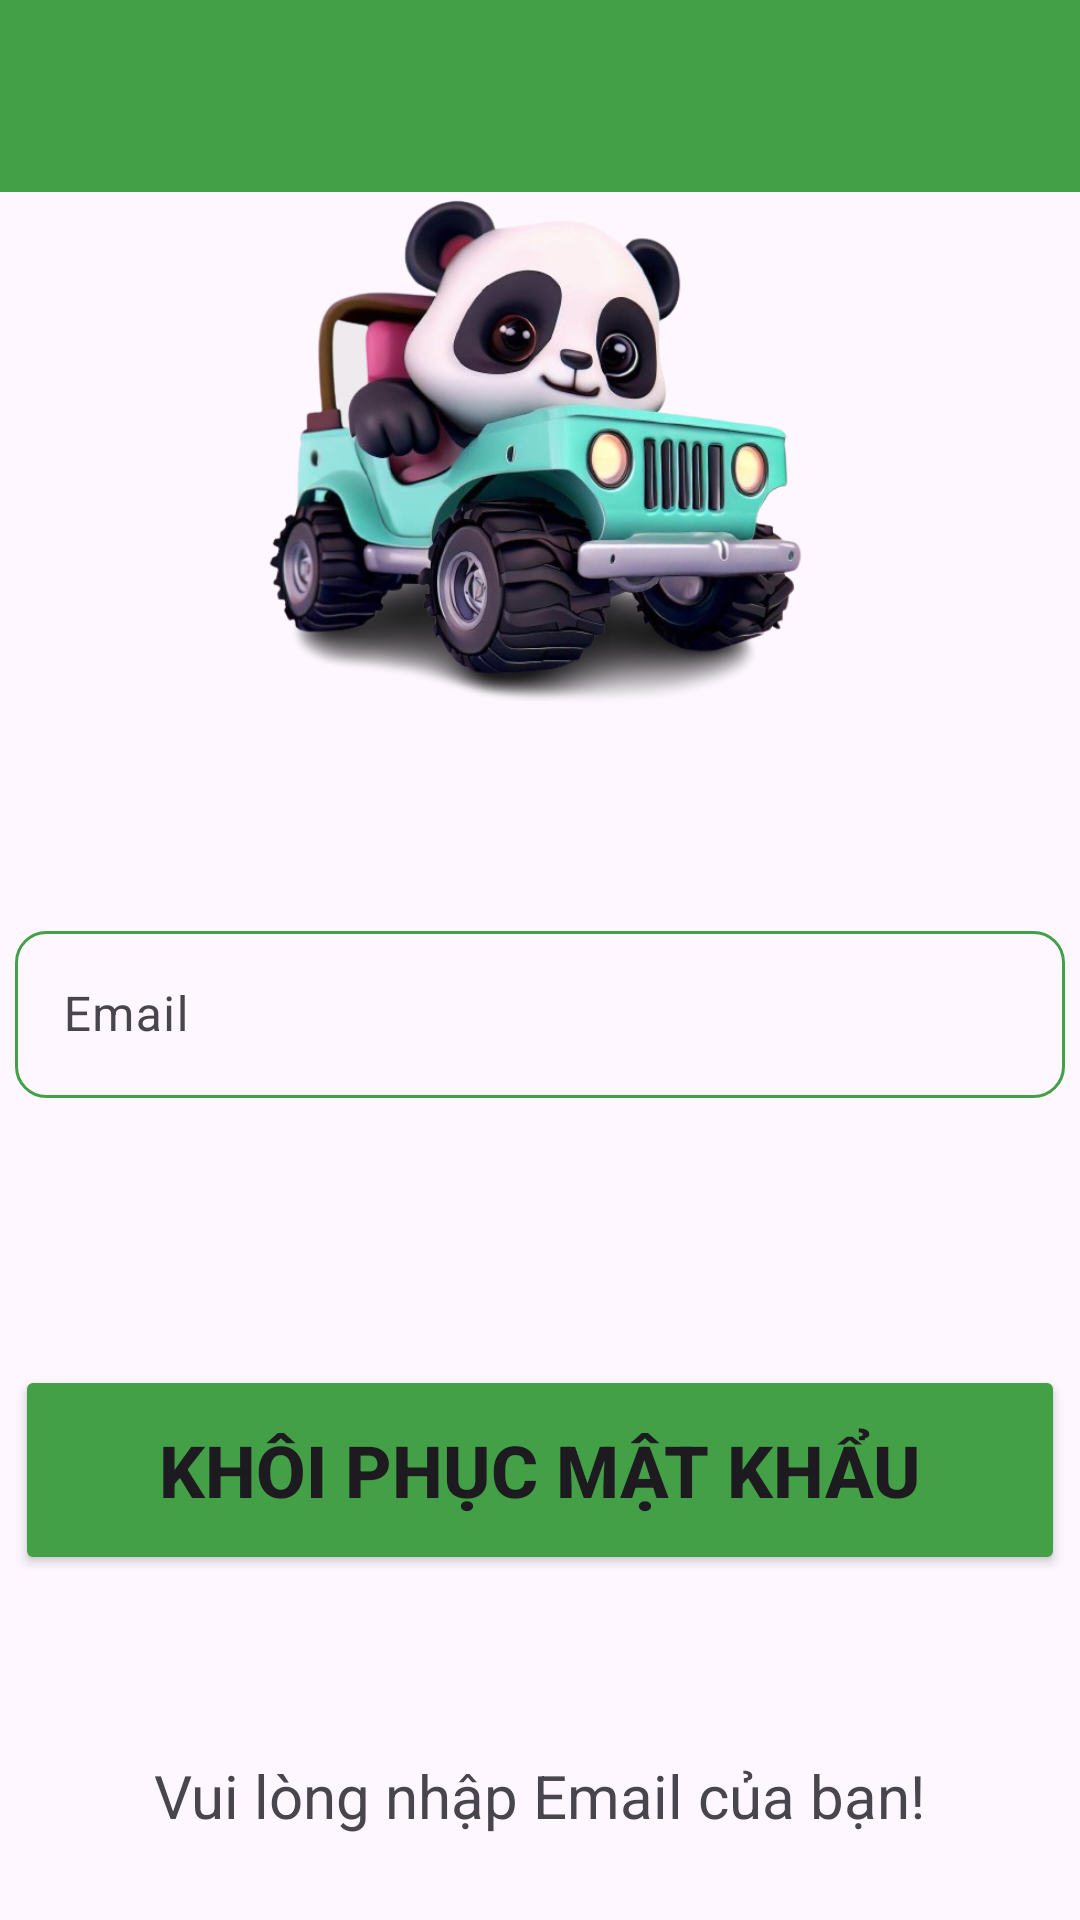

Android layout source for this screen:
<!-- AndroidManifest.xml: application theme Theme.DoAn_GiaSu -->
<!-- res/layout/activity_khoiphucmatkhau.xml -->
<?xml version="1.0" encoding="utf-8"?>
<androidx.constraintlayout.widget.ConstraintLayout xmlns:android="http://schemas.android.com/apk/res/android"
    xmlns:app="http://schemas.android.com/apk/res-auto"
    xmlns:tools="http://schemas.android.com/tools"
    android:layout_width="match_parent"
    android:layout_height="match_parent"
    tools:context=".Khoiphucmatkhau_Activity">

    <androidx.appcompat.widget.Toolbar
        android:id="@+id/toolbar"
        android:layout_width="match_parent"
        android:layout_height="wrap_content"
        android:background="#43A047"
        android:minHeight="?attr/actionBarSize"
        android:theme="@style/ThemeOverlay.AppCompat.Dark.ActionBar"
        app:layout_constraintBottom_toBottomOf="parent"
        app:layout_constraintEnd_toEndOf="parent"
        app:layout_constraintHorizontal_bias="0.0"
        app:layout_constraintStart_toStartOf="parent"
        app:layout_constraintTop_toTopOf="parent"
        app:layout_constraintVertical_bias="0.0" />

    <TextView
        android:layout_width="wrap_content"
        android:layout_height="wrap_content"
        android:layout_marginTop="60dp"
        android:text="Vui lòng nhập Email của bạn!"
        android:textSize="20sp"

        app:layout_constraintEnd_toEndOf="parent"
        app:layout_constraintStart_toStartOf="parent"
        app:layout_constraintTop_toBottomOf="@+id/btn_Khoiphucmatkhau_khoiphucmatkhau" />

    <com.google.android.material.textfield.TextInputLayout
        android:id="@+id/textInputLayout2"
        android:layout_width="350dp"
        android:layout_height="70dp"
        android:layout_marginTop="68dp"
        app:layout_constraintEnd_toEndOf="parent"
        app:layout_constraintHorizontal_bias="0.508"
        app:layout_constraintStart_toStartOf="parent"
        app:layout_constraintTop_toBottomOf="@+id/imageView3">

        <com.google.android.material.textfield.TextInputEditText
            android:id="@+id/edt_email_khoiphucmatkhau"
            android:layout_width="match_parent"
            android:layout_height="wrap_content"
            android:background="@drawable/custom_edt"
            android:hint="Email" />
    </com.google.android.material.textfield.TextInputLayout>

    <Button
        android:id="@+id/btn_Khoiphucmatkhau_khoiphucmatkhau"
        android:layout_width="350dp"
        android:layout_height="70dp"
        android:layout_marginTop="80dp"
        android:backgroundTint="#43A047"
        android:text="KHÔI PHỤC MẬT KHẨU"
        android:textSize="24sp"
        android:textStyle="bold"
        app:layout_constraintEnd_toEndOf="parent"
        app:layout_constraintHorizontal_bias="0.508"
        app:layout_constraintStart_toStartOf="parent"
        app:layout_constraintTop_toBottomOf="@+id/textInputLayout2" />

    <ImageView
        android:id="@+id/imageView3"
        android:layout_width="284dp"
        android:layout_height="184dp"
        app:layout_constraintBottom_toBottomOf="parent"
        app:layout_constraintEnd_toEndOf="parent"
        app:layout_constraintStart_toStartOf="parent"
        app:layout_constraintTop_toTopOf="parent"
        app:layout_constraintVertical_bias="0.116"
        app:srcCompat="@drawable/panda12" />

</androidx.constraintlayout.widget.ConstraintLayout>
<!-- resources referenced by this layout -->
<resources>
  <!-- drawable custom_edt (drawable) -->
  <?xml version="1.0" encoding="utf-8"?>
  <shape
      android:shape="rectangle"
      xmlns:android="http://schemas.android.com/apk/res/android">
  <size android:width="250dp"
      android:height="50dp" />
  
  
  <corners android:radius="10dp"/>
      <stroke android:color="@color/green" android:width="1dp"/>
  
  
  </shape>
  <!-- drawable panda12: png bitmap (drawable, 285685 bytes) -->
  <style name="Theme.DoAn_GiaSu" parent="Base.Theme.DoAn_GiaSu" />
  <color name="green">#43A047</color>
  <style name="Base.Theme.DoAn_GiaSu" parent="Theme.Material3.DayNight.NoActionBar">
          
          
      </style>
</resources>
